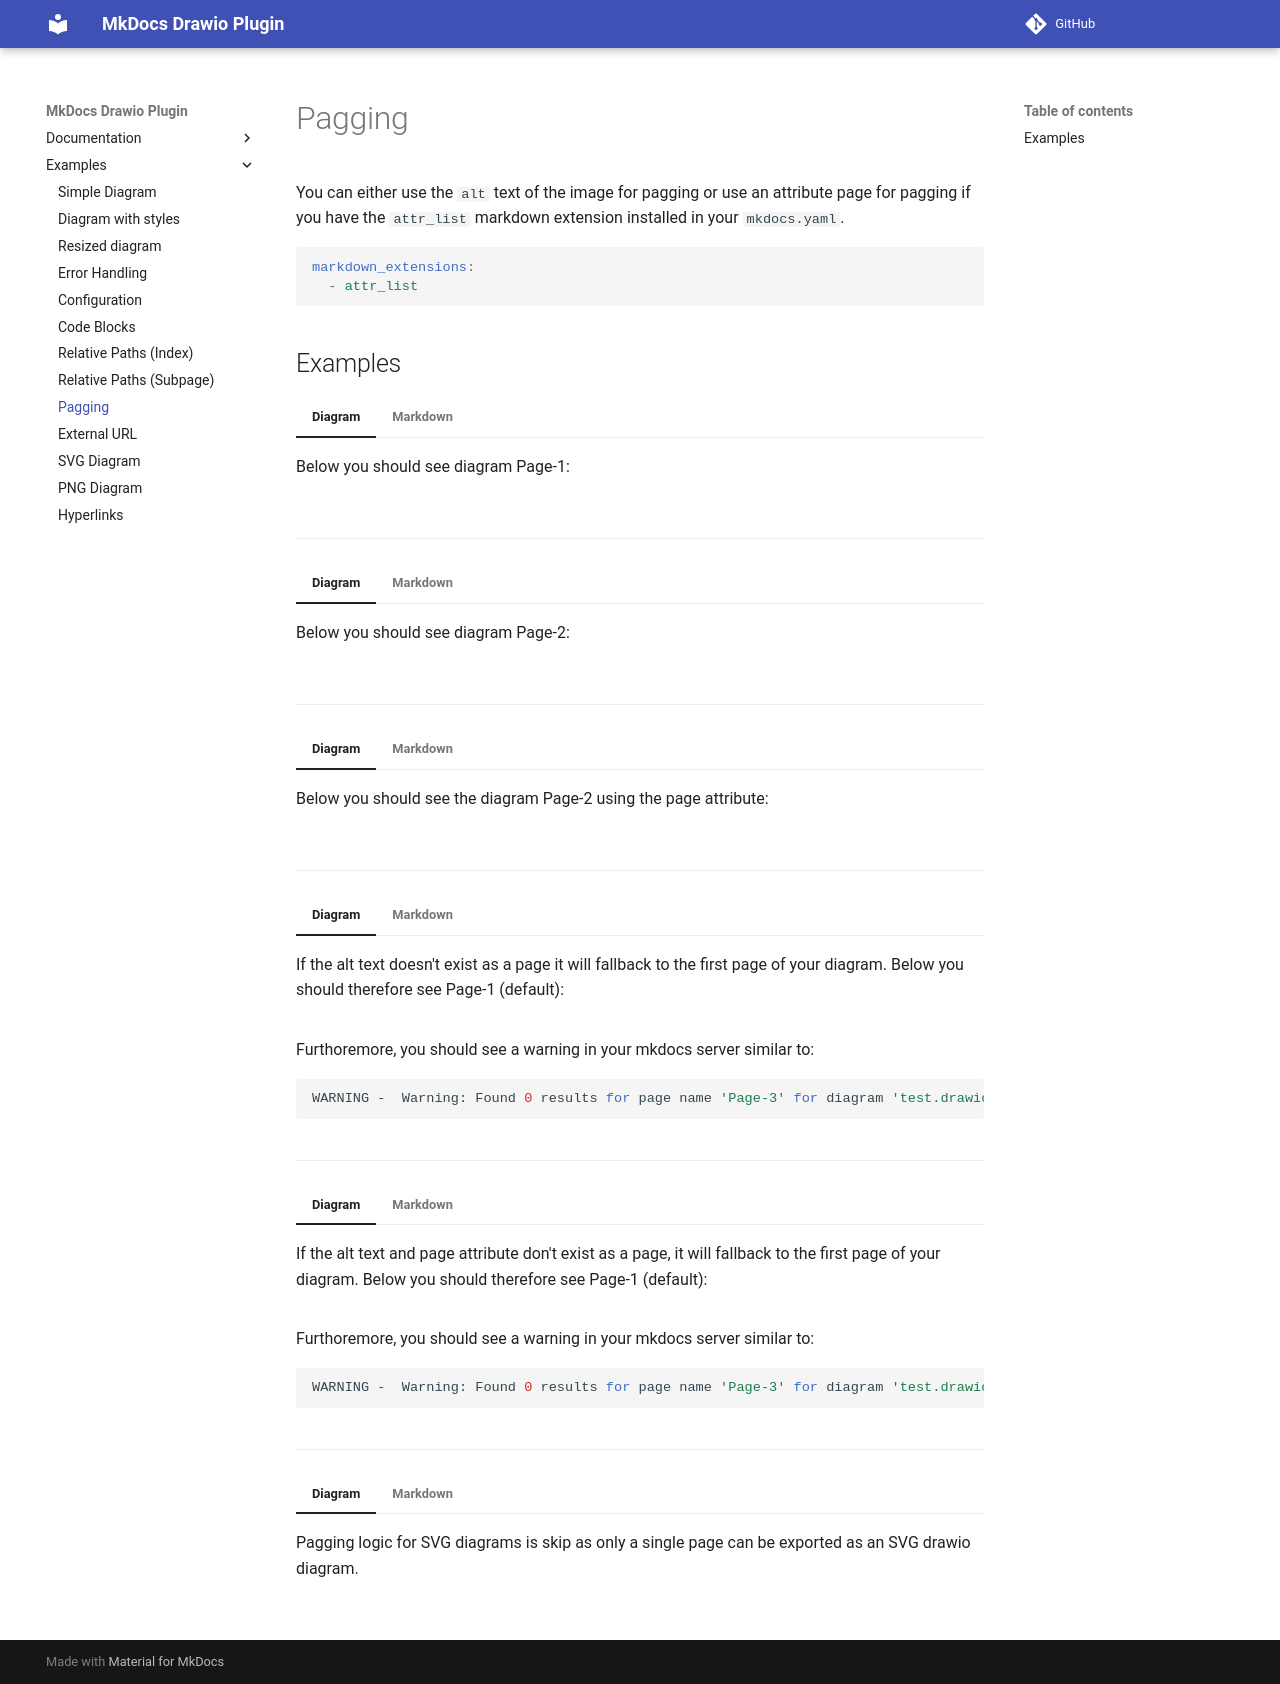

repository: tuunit/mkdocs-drawio · page: tests/pagging/index.html · generator: mkdocs

# Pagging

You can either use the `alt` text of the image for pagging or use an attribute
page for pagging if you have the `attr_list` markdown extension installed in 
your `mkdocs.yaml`.

```yaml
markdown_extensions:
  - attr_list
```

## Examples

=== "Diagram"
    Below you should see diagram Page-1:
    ![Page-1](test.drawio)

=== "Markdown"
    ```markdown
    ![Page-1](test.drawio)
    ```

---

=== "Diagram"
    Below you should see diagram Page-2:
    ![Page-2](test.drawio)

=== "Markdown"
    ```markdown
    ![Page-2](test.drawio)
    ```

---

=== "Diagram"
    Below you should see the diagram Page-2 using the page attribute:
    ![Some alt text](test.drawio){ page="Page-2" }

=== "Markdown"
    ```markdown
    ![Some alt text](test.drawio){ page="Page-2" }
    ```

---

=== "Diagram"
    If the alt text doesn't exist as a page it will fallback to the first page of your diagram.
    Below you should therefore see Page-1 (default):
    ![Page-3](test.drawio)

    Furthoremore, you should see a warning in your mkdocs server similar to:

    ```bash
    WARNING -  Warning: Found 0 results for page name 'Page-3' for diagram 'test.drawio' on path '/tmp/mkdocs_ce1qjhyn/test2'
    ```

=== "Markdown"
    ```markdown
    ![Page-3](test.drawio)
    ```

---

=== "Diagram"
    If the alt text and page attribute don't exist as a page, it will fallback to the first page of your diagram.
    Below you should therefore see Page-1 (default):
    ![Some alt text](test.drawio){ page="Page-3" }

    Furthoremore, you should see a warning in your mkdocs server similar to:

    ```bash
    WARNING -  Warning: Found 0 results for page name 'Page-3' for diagram 'test.drawio' on path '/tmp/mkdocs_ce1qjhyn/test2'
    ```

=== "Markdown"
    ```markdown
    ![Some alt text](test.drawio){ page="Page-3" }
    ```

---

=== "Diagram"
    Pagging logic for SVG diagrams is skip as only a single page can be exported as an SVG drawio diagram.

    ![Some alt text](test.drawio.svg){ page="Page-3" }

=== "Markdown"
    ```markdown
    ![Some alt text](test.drawio.svg){ page="Page-3" }
    ```
